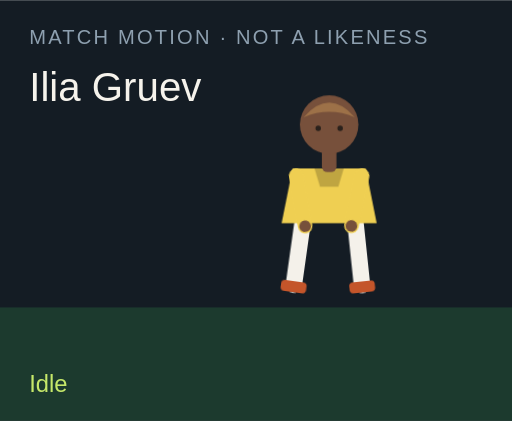
t = 0.00 s
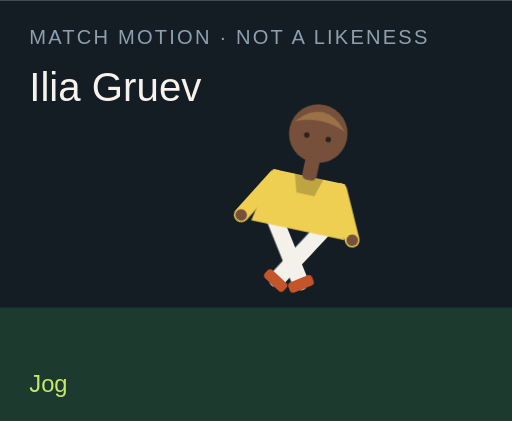
t = 1.50 s
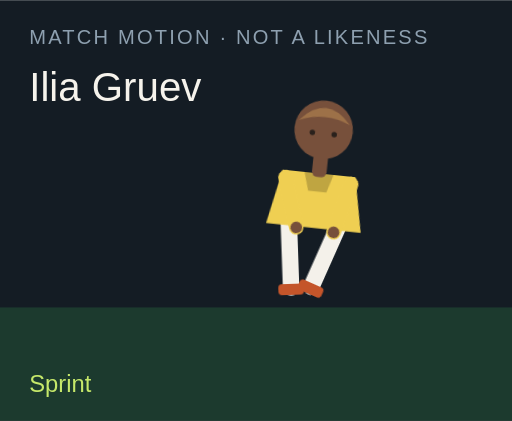
t = 3.00 s
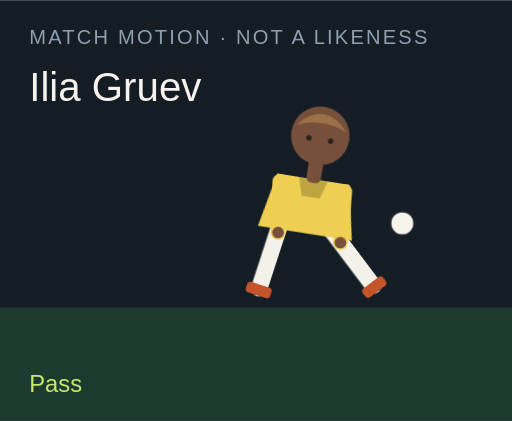
t = 4.50 s
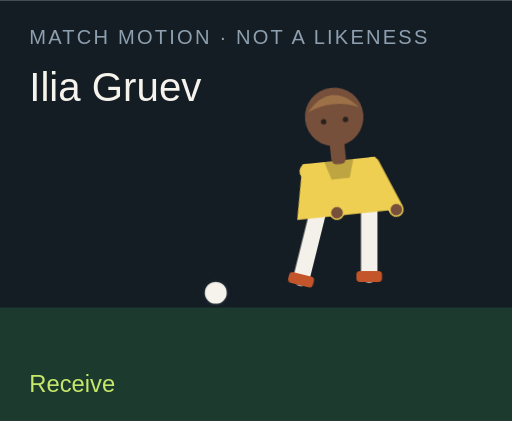
t = 6.00 s
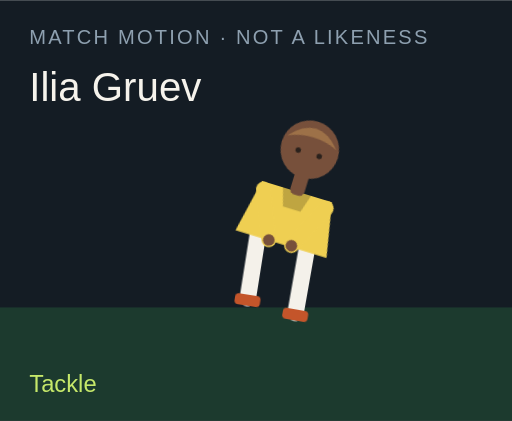
t = 7.50 s

The animated SVG that drew these frames (rendered in a browser with its animation timeline set to each time). Animation: 18 CSS @keyframes rules; one cycle of 9.00 s, repeats indefinitely.

<?xml version="1.0" encoding="UTF-8"?>
<svg xmlns="http://www.w3.org/2000/svg" viewBox="0 0 280 230" role="img">
  <style>@media (prefers-reduced-motion: reduce){animate,animateTransform{display:none}}</style>
  <rect width="280" height="230" fill="#141c24"/>
  <rect y="168" width="280" height="62" fill="#1c3a2e"/>
  <text x="16" y="24" fill="#8ea0b0" font-family="Arial,sans-serif" font-size="11" letter-spacing="1.2">MATCH MOTION · NOT A LIKENESS</text>
  <text x="16" y="55" fill="#f6f3ec" font-family="Impact,sans-serif" font-size="22">Ilia Gruev</text>
  <circle r="7" fill="#f6f3ec" stroke="#172028" stroke-width="2" id="motion-50150" cx="150" cy="160" opacity="0">
    
    
    
  </circle>
  <g transform="translate(132 40)">
    <g id="motion-50172" transform="rotate(0 48 90)">
      
      <g id="motion-50174" transform="translate(0 0)">
        
        <g transform="translate(34 78)"><g id="motion-50176" transform="rotate(8)"><path d="M0 0 V38" stroke="#f4f1ea" stroke-width="9" stroke-linecap="round"/><rect x="-7" y="36" width="14" height="6" rx="2" fill="#c4552a"/></g></g>
        <g transform="translate(62 78)"><g id="motion-50178" transform="rotate(-6)"><path d="M0 0 V38" stroke="#f4f1ea" stroke-width="9" stroke-linecap="round"/><rect x="-7" y="36" width="14" height="6" rx="2" fill="#c4552a"/></g></g>
        <path d="M28 52 h40 l6 30 H22 Z" fill="#efcf52"/>
        <path d="M40 52 h16 l-3 10 H43 Z" fill="#000" opacity=".2"/>
        <g transform="translate(30 56)"><g id="motion-50180" transform="rotate(-10)"><path d="M0 0 V28" stroke="#efcf52" stroke-width="8" stroke-linecap="round"/><circle cx="0" cy="28" r="3.2" fill="#77503b"/></g></g>
        <g transform="translate(66 56)"><g id="motion-50182" transform="rotate(12)"><path d="M0 0 V28" stroke="#efcf52" stroke-width="8" stroke-linecap="round"/><circle cx="0" cy="28" r="3.2" fill="#77503b"/></g></g>
        <rect x="44" y="40" width="8" height="14" rx="3" fill="#77503b"/>
        <circle cx="48" cy="28" r="16" fill="#77503b"/>
        <path d="M34 24 Q48 8 62 24 Q48 18 34 24" fill="#9d7148"/>
        <circle cx="42" cy="30" r="1.5" fill="#2a211c"/><circle cx="54" cy="30" r="1.5" fill="#2a211c"/>
      </g>
    </g>
  </g>
  <text x="16" y="214" fill="#c6e86a" font-family="Arial,sans-serif" font-size="13" opacity="1" id="motion-50154">Idle</text><text x="16" y="214" fill="#c6e86a" font-family="Arial,sans-serif" font-size="13" opacity="0" id="motion-50156">Jog</text><text x="16" y="214" fill="#c6e86a" font-family="Arial,sans-serif" font-size="13" opacity="0" id="motion-50158">Sprint</text><text x="16" y="214" fill="#c6e86a" font-family="Arial,sans-serif" font-size="13" opacity="0" id="motion-50160">Dribble</text><text x="16" y="214" fill="#c6e86a" font-family="Arial,sans-serif" font-size="13" opacity="0" id="motion-50162">Pass</text><text x="16" y="214" fill="#c6e86a" font-family="Arial,sans-serif" font-size="13" opacity="0" id="motion-50164">Shoot</text><text x="16" y="214" fill="#c6e86a" font-family="Arial,sans-serif" font-size="13" opacity="0" id="motion-50166">Receive</text><text x="16" y="214" fill="#c6e86a" font-family="Arial,sans-serif" font-size="13" opacity="0" id="motion-50168">Tackle</text><text x="16" y="214" fill="#c6e86a" font-family="Arial,sans-serif" font-size="13" opacity="0" id="motion-50170">Arms wide</text>
<style>@keyframes track-50151{0%{cx:150px}11.1%{cx:156px}22.2%{cx:164px}33.300000000000004%{cx:142px}44.4%{cx:190px}55.60000000000001%{cx:250px}66.7%{cx:118px}77.8%{cx:150px}88.9%{cx:150px}100%{cx:150px}}@keyframes track-50152{0%{cy:160px}11.1%{cy:158px}22.2%{cy:154px}33.300000000000004%{cy:156px}44.4%{cy:148px}55.60000000000001%{cy:96px}66.7%{cy:160px}77.8%{cy:160px}88.9%{cy:160px}100%{cy:160px}}@keyframes track-50153{0%{opacity:0}11.1%{opacity:0}22.2%{opacity:0}33.300000000000004%{opacity:1}44.4%{opacity:1}55.60000000000001%{opacity:1}66.7%{opacity:1}77.8%{opacity:0}88.9%{opacity:0}100%{opacity:0}}@keyframes track-50155{0%{opacity:1}11.1%{opacity:0}22.2%{opacity:0}33.300000000000004%{opacity:0}44.4%{opacity:0}55.60000000000001%{opacity:0}66.7%{opacity:0}77.8%{opacity:0}88.9%{opacity:0}100%{opacity:1}}@keyframes track-50157{0%{opacity:0}11.1%{opacity:1}22.2%{opacity:0}33.300000000000004%{opacity:0}44.4%{opacity:0}55.60000000000001%{opacity:0}66.7%{opacity:0}77.8%{opacity:0}88.9%{opacity:0}100%{opacity:0}}@keyframes track-50159{0%{opacity:0}11.1%{opacity:0}22.2%{opacity:1}33.300000000000004%{opacity:0}44.4%{opacity:0}55.60000000000001%{opacity:0}66.7%{opacity:0}77.8%{opacity:0}88.9%{opacity:0}100%{opacity:0}}@keyframes track-50161{0%{opacity:0}11.1%{opacity:0}22.2%{opacity:0}33.300000000000004%{opacity:1}44.4%{opacity:0}55.60000000000001%{opacity:0}66.7%{opacity:0}77.8%{opacity:0}88.9%{opacity:0}100%{opacity:0}}@keyframes track-50163{0%{opacity:0}11.1%{opacity:0}22.2%{opacity:0}33.300000000000004%{opacity:0}44.4%{opacity:1}55.60000000000001%{opacity:0}66.7%{opacity:0}77.8%{opacity:0}88.9%{opacity:0}100%{opacity:0}}@keyframes track-50165{0%{opacity:0}11.1%{opacity:0}22.2%{opacity:0}33.300000000000004%{opacity:0}44.4%{opacity:0}55.60000000000001%{opacity:1}66.7%{opacity:0}77.8%{opacity:0}88.9%{opacity:0}100%{opacity:0}}@keyframes track-50167{0%{opacity:0}11.1%{opacity:0}22.2%{opacity:0}33.300000000000004%{opacity:0}44.4%{opacity:0}55.60000000000001%{opacity:0}66.7%{opacity:1}77.8%{opacity:0}88.9%{opacity:0}100%{opacity:0}}@keyframes track-50169{0%{opacity:0}11.1%{opacity:0}22.2%{opacity:0}33.300000000000004%{opacity:0}44.4%{opacity:0}55.60000000000001%{opacity:0}66.7%{opacity:0}77.8%{opacity:1}88.9%{opacity:0}100%{opacity:0}}@keyframes track-50171{0%{opacity:0}11.1%{opacity:0}22.2%{opacity:0}33.300000000000004%{opacity:0}44.4%{opacity:0}55.60000000000001%{opacity:0}66.7%{opacity:0}77.8%{opacity:0}88.9%{opacity:1}100%{opacity:0}}@keyframes track-50173{0%{transform:rotate(0deg)}11.1%{transform:rotate(8deg)}22.2%{transform:rotate(16deg)}33.300000000000004%{transform:rotate(6deg)}44.4%{transform:rotate(4deg)}55.60000000000001%{transform:rotate(14deg)}66.7%{transform:rotate(-6deg)}77.8%{transform:rotate(34deg)}88.9%{transform:rotate(0deg)}100%{transform:rotate(0deg)}}@keyframes track-50175{0%{transform:translate(0px,0px)}11.1%{transform:translate(0px,-3px)}22.2%{transform:translate(0px,-6px)}33.300000000000004%{transform:translate(0px,-2px)}44.4%{transform:translate(0px,2px)}55.60000000000001%{transform:translate(0px,-4px)}66.7%{transform:translate(0px,1px)}77.8%{transform:translate(0px,10px)}88.9%{transform:translate(0px,-8px)}100%{transform:translate(0px,0px)}}@keyframes track-50177{0%{transform:rotate(8deg)}11.1%{transform:rotate(-26deg)}22.2%{transform:rotate(-42deg)}33.300000000000004%{transform:rotate(-8deg)}44.4%{transform:rotate(6deg)}55.60000000000001%{transform:rotate(12deg)}66.7%{transform:rotate(20deg)}77.8%{transform:rotate(-8deg)}88.9%{transform:rotate(-8deg)}100%{transform:rotate(8deg)}}@keyframes track-50179{0%{transform:rotate(-6deg)}11.1%{transform:rotate(24deg)}22.2%{transform:rotate(38deg)}33.300000000000004%{transform:rotate(18deg)}44.4%{transform:rotate(-38deg)}55.60000000000001%{transform:rotate(-54deg)}66.7%{transform:rotate(6deg)}77.8%{transform:rotate(-22deg)}88.9%{transform:rotate(8deg)}100%{transform:rotate(-6deg)}}@keyframes track-50181{0%{transform:rotate(-10deg)}11.1%{transform:rotate(24deg)}22.2%{transform:rotate(36deg)}33.300000000000004%{transform:rotate(-18deg)}44.4%{transform:rotate(10deg)}55.60000000000001%{transform:rotate(-24deg)}66.7%{transform:rotate(-30deg)}77.8%{transform:rotate(12deg)}88.9%{transform:rotate(-58deg)}100%{transform:rotate(-10deg)}}@keyframes track-50183{0%{transform:rotate(12deg)}11.1%{transform:rotate(-20deg)}22.2%{transform:rotate(-32deg)}33.300000000000004%{transform:rotate(14deg)}44.4%{transform:rotate(-26deg)}55.60000000000001%{transform:rotate(18deg)}66.7%{transform:rotate(-22deg)}77.8%{transform:rotate(-6deg)}88.9%{transform:rotate(58deg)}100%{transform:rotate(12deg)}}@media(prefers-reduced-motion:no-preference){#motion-50150{animation:track-50151 9s linear infinite both,track-50152 9s linear infinite both,track-50153 9s steps(1,end) infinite both}#motion-50154{animation:track-50155 9s steps(1,end) infinite both}#motion-50156{animation:track-50157 9s steps(1,end) infinite both}#motion-50158{animation:track-50159 9s steps(1,end) infinite both}#motion-50160{animation:track-50161 9s steps(1,end) infinite both}#motion-50162{animation:track-50163 9s steps(1,end) infinite both}#motion-50164{animation:track-50165 9s steps(1,end) infinite both}#motion-50166{animation:track-50167 9s steps(1,end) infinite both}#motion-50168{animation:track-50169 9s steps(1,end) infinite both}#motion-50170{animation:track-50171 9s steps(1,end) infinite both}#motion-50172{animation:track-50173 9s linear infinite both}#motion-50174{animation:track-50175 9s linear infinite both}#motion-50176{animation:track-50177 9s linear infinite both}#motion-50178{animation:track-50179 9s linear infinite both}#motion-50180{animation:track-50181 9s linear infinite both}#motion-50182{animation:track-50183 9s linear infinite both}}</style></svg>
